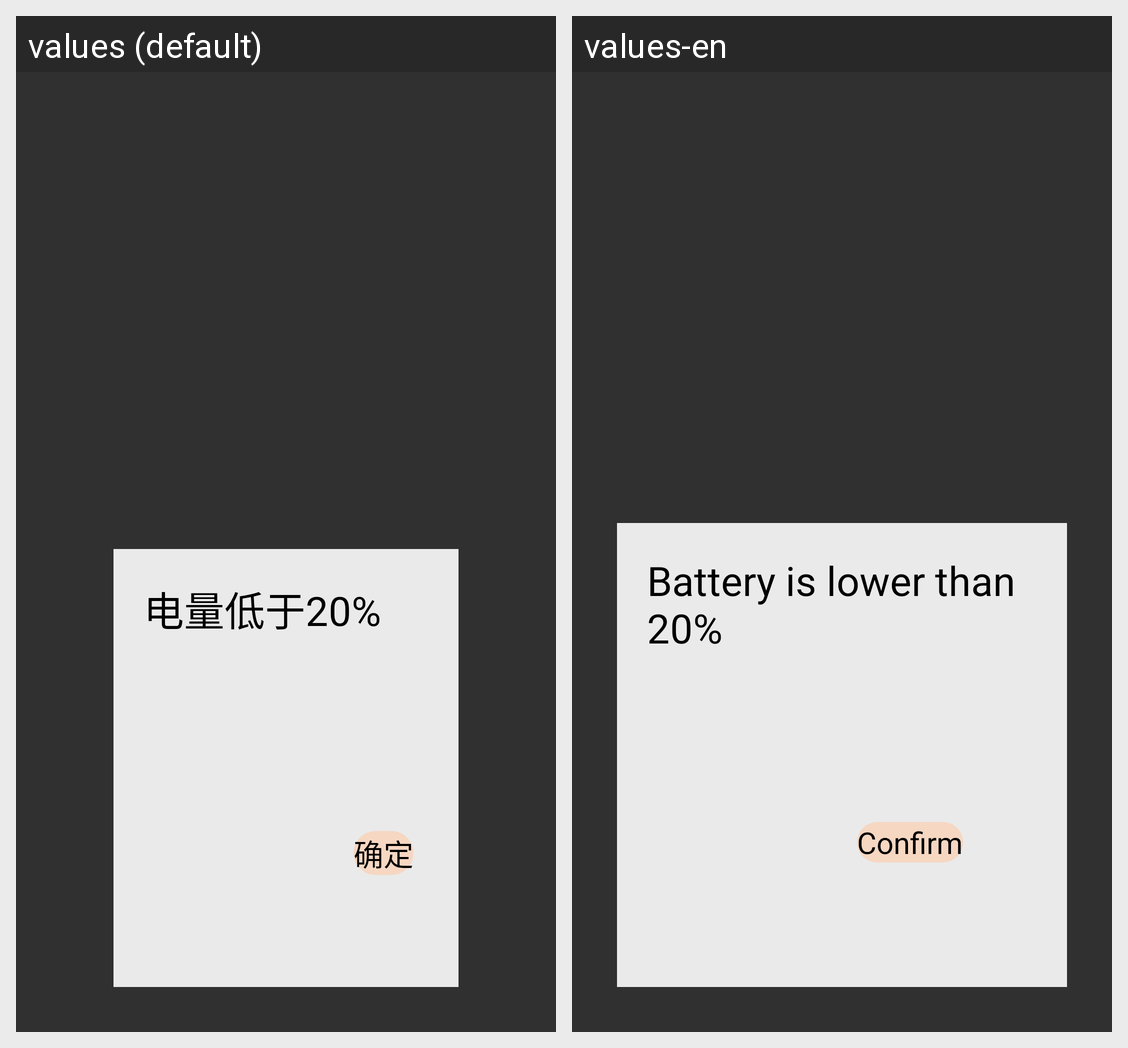

The same Android screen rendered under two of its app's locales, left to right. List the strings drawn on it with the default value and each locale's translation.
Android screen res/layout/activity_dialog.xml rendered under 2 locales, left to right: values (default), values-en. Device: Nexus 5 (rendered at 1080×1920; each locale shown at half size, 540×960, under a caption strip naming it); theme AppTheme.
Strings drawn on this screen, with the default value and each locale's value (text and hints the layout hard-codes, and strings that could not be matched under every locale, appear in the picture but are not listed):

power_low
  values: 电量低于20%
  values-en: Battery is lower than 20%

ensure
  values: 确定
  values-en: Confirm
